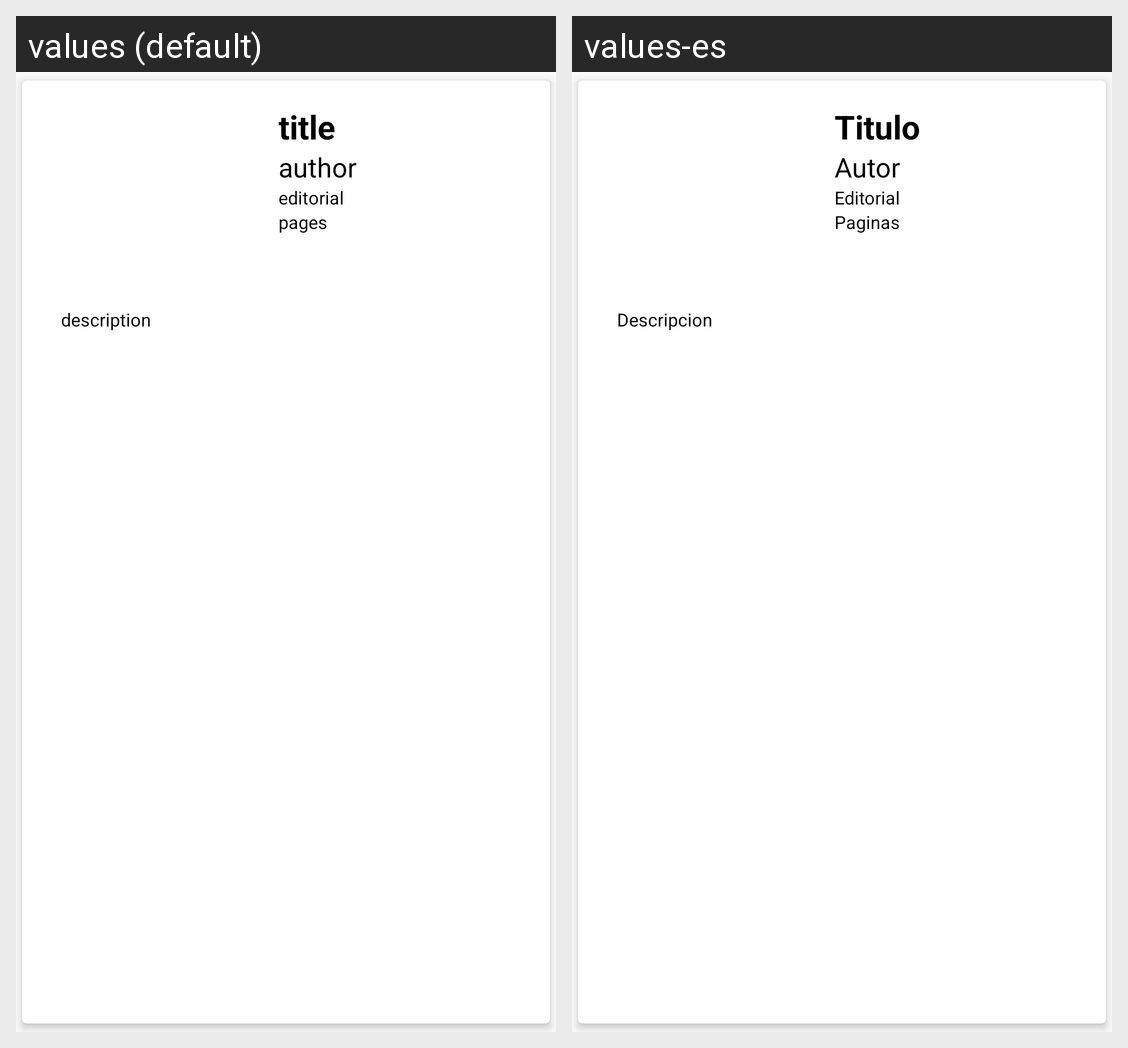

Locale-by-locale string values for the Android screen shown in this grid:
Android screen res/layout/row.xml rendered under 2 locales, left to right: values (default), values-es. Device: Nexus 5 (rendered at 1080×1920; each locale shown at half size, 540×960, under a caption strip naming it); theme MyMaterialTheme.
Strings drawn on this screen, with the default value and each locale's value (text and hints the layout hard-codes, and strings that could not be matched under every locale, appear in the picture but are not listed):

title
  values: title
  values-es: Titulo

author
  values: author
  values-es: Autor

editorial
  values: editorial
  values-es: Editorial

pages
  values: pages
  values-es: Paginas

description
  values: description
  values-es: Descripcion
